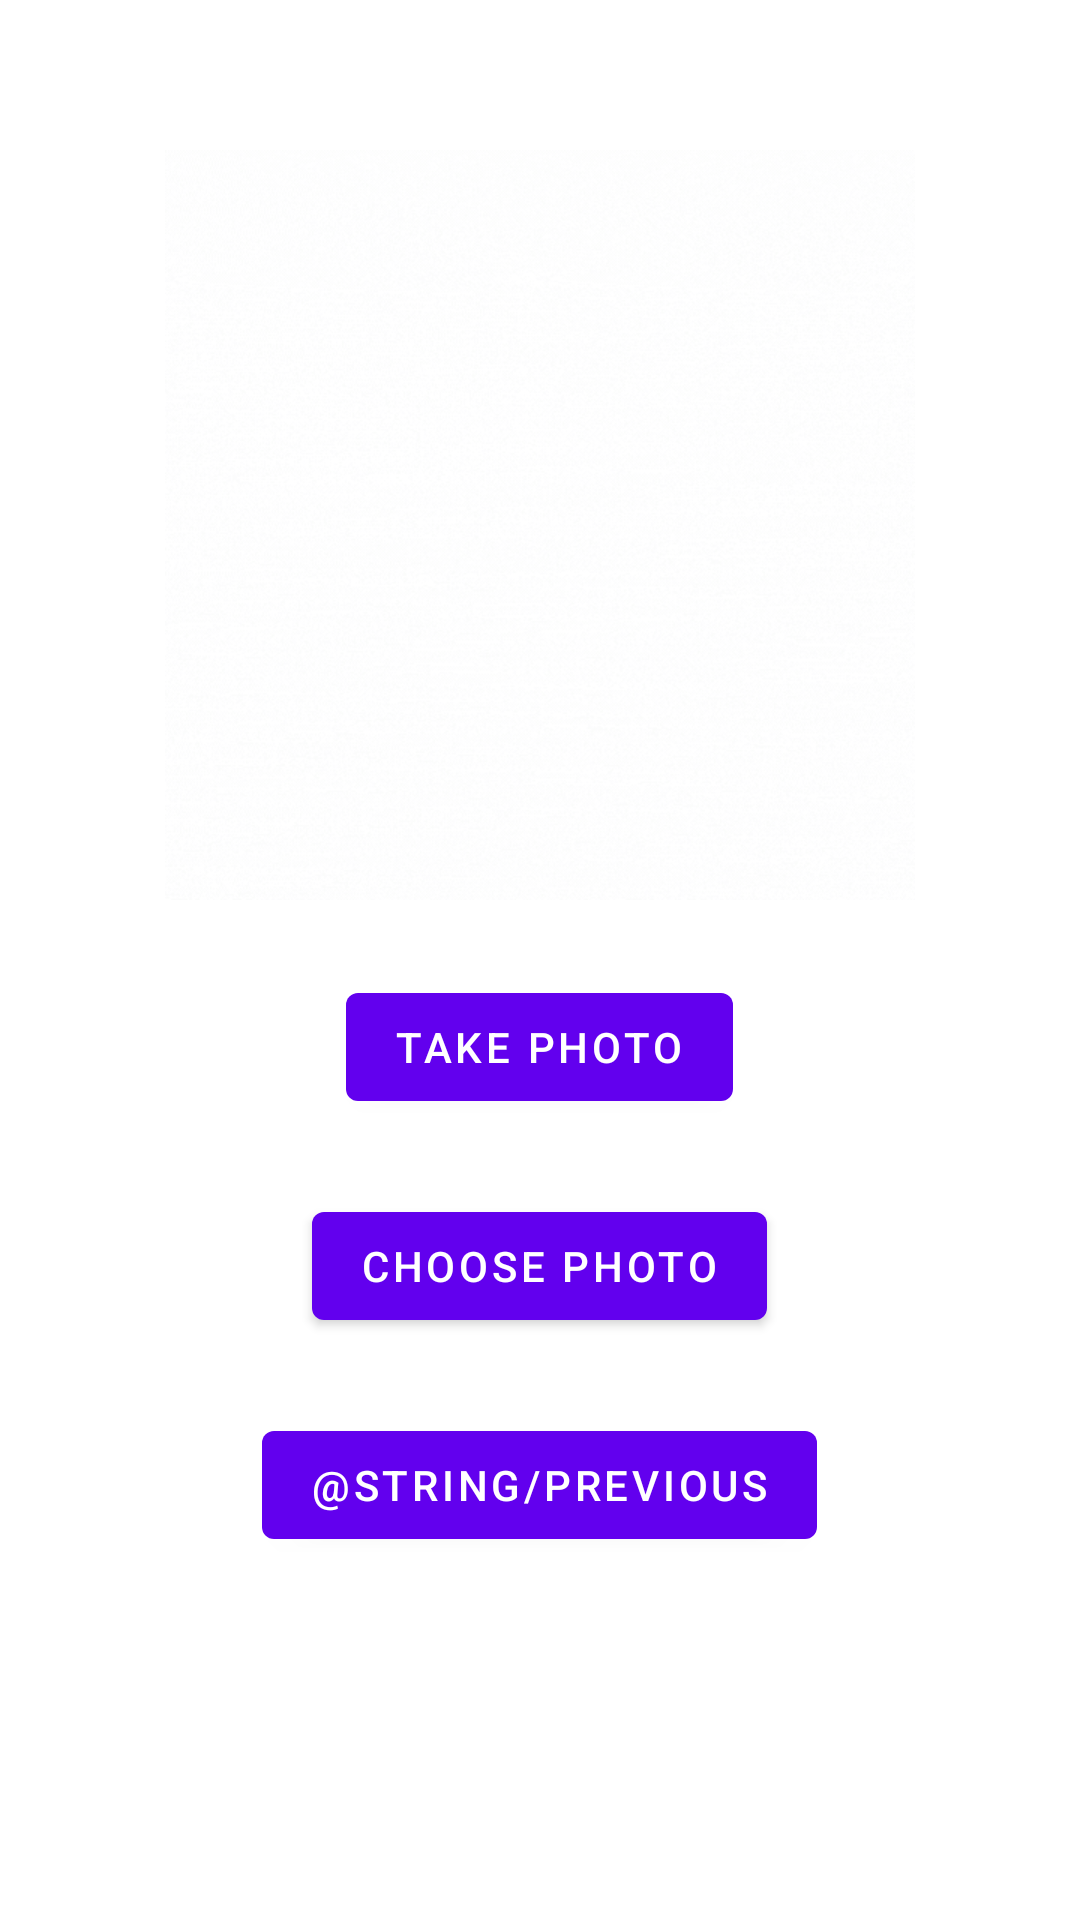

Here is an Android app screen rendered from its layout file. Give the layout XML and the strings, colors and styles it references.
<!-- AndroidManifest.xml: application theme Theme.KaptKoin -->
<!-- res/layout/fragment_second.xml -->
<?xml version="1.0" encoding="utf-8"?>
<androidx.constraintlayout.widget.ConstraintLayout xmlns:android="http://schemas.android.com/apk/res/android"
    xmlns:app="http://schemas.android.com/apk/res-auto"
    xmlns:tools="http://schemas.android.com/tools"
    android:layout_width="match_parent"
    android:layout_height="match_parent"
    tools:context=".SecondFragment">
    <TextView
        android:id="@+id/textview_second"
        android:layout_width="wrap_content"
        android:layout_height="wrap_content"
        app:layout_constraintBottom_toTopOf="@id/button_second"
        app:layout_constraintEnd_toEndOf="parent"
        app:layout_constraintStart_toStartOf="parent"
        app:layout_constraintTop_toTopOf="parent"
        tools:ignore="NotSibling" />

    <LinearLayout xmlns:android="http://schemas.android.com/apk/res/android"
        xmlns:app="http://schemas.android.com/apk/res-auto"
        xmlns:tools="http://schemas.android.com/tools"
        android:layout_width="match_parent"
        android:layout_height="match_parent"
        android:orientation="vertical"
        tools:context=".SecondFragment">
        <ImageView
        android:id="@+id/viewImage"
        android:layout_width="match_parent"
        android:layout_height="250dp"
            android:src="@drawable/logo"
        android:layout_marginTop="50dp"/>
       <Button
            android:id="@+id/btnTakePhoto"
            android:layout_width="wrap_content"
            android:layout_height="wrap_content"
            android:layout_gravity="center_horizontal"
            android:layout_marginTop="25dp"
            android:text="Take Photo"/>
        <Button
            android:id="@+id/btnChoosePhoto"
            android:layout_width="wrap_content"
            android:layout_height="wrap_content"
            android:layout_below="@+id/viewImage"
            android:layout_gravity="center_horizontal"
            android:layout_marginTop="25dp"
            android:text="Choose Photo"/>
        <Button
            android:id="@+id/button_second"
            android:layout_width="wrap_content"
            android:layout_height="wrap_content"
            android:text="@string/previous"
            android:layout_marginTop="25dp"
            android:layout_gravity="center_horizontal"
            app:layout_constraintTop_toBottomOf="@id/textview_second" />
    </LinearLayout>
</androidx.constraintlayout.widget.ConstraintLayout>
<!-- resources referenced by this layout -->
<resources>
  <!-- drawable logo: gif bitmap (drawable, 154886 bytes) -->
  <style name="Theme.KaptKoin" parent="Theme.MaterialComponents.DayNight.DarkActionBar">
          
          <item name="colorPrimary">@color/purple_500</item>
          <item name="colorPrimaryVariant">@color/purple_700</item>
          <item name="colorOnPrimary">@color/white</item>
          
          <item name="colorSecondary">@color/teal_200</item>
          <item name="colorSecondaryVariant">@color/teal_700</item>
          <item name="colorOnSecondary">@color/black</item>
          
          <item name="android:statusBarColor" tools:targetApi="21">?attr/colorPrimaryVariant</item>
          
      </style>
  <!-- not gathered from this repository: default colours our renderer supplied (Android Studio template values) -->
  <color name="purple_500">#FF6200EE</color>
  <color name="purple_700">#FF3700B3</color>
  <color name="teal_200">#FF03DAC5</color>
  <color name="teal_700">#FF018786</color>
  <color name="black">#FF000000</color>
  <color name="white">#FFFFFFFF</color>
</resources>
